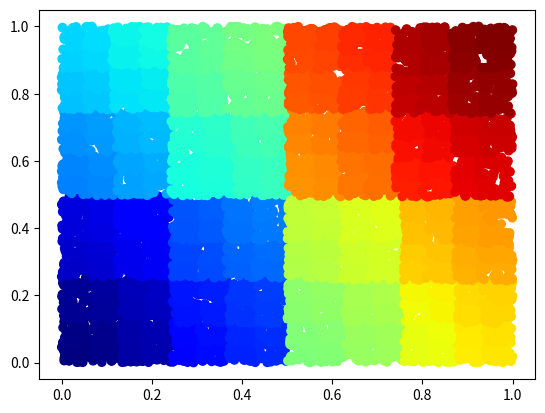

Python code for this plot:
"""
This script is trying to sort 3D coordinates in a spatial decomposition way.
"""
from itertools import chain
import numpy as np
from math import floor
import time
import matplotlib.pyplot as plt
np.random.seed(20220316)

N = 11138  # number of coordinates/particles

# 1D
"""
Obviously, we can just sort the 1D coordinates and get a spatical decomposition.

This won't be discussed.
"""


# 2D
"""
Algorithm:
    1) sort the the 2D coordinates by the first dimension
    2) divide the coordinates into two
    3) for each half, sort the coordinates by the second dimension
    4) for each sorted half, divide the coordinates into two, and for each half in halves, sort by the first dimension
    5) repeat until all sorted.
"""


def sort_divide(coords, dim):
    """
    Sort an array 'coords' by its dimension 'dim', and then divide it into two halves.

    params:
        coords: numpy.ndarray-like, array to sort and divide
        dim: int, the dimension to sort

    returns:
        coords_1: first half of the sorted coords
        coords_2: second half of the sorted coords
    """
    N, d = np.shape(coords)
    if N == 1:
        return coords[0] 
    dim_other = 1 if dim == 0 else 0
    coords = coords[coords[:, dim].argsort()]
    half_index = floor(N/2)
    return sort_divide(coords[0:half_index,:], dim_other), sort_divide(coords[half_index:N,:], dim_other)

def flatten(data):
    result = []
    for item in data:
        if isinstance(item, tuple):
            result.extend(flatten(item))
        else:
            result.append(item)
    return tuple(result)

t = np.arange(N)
a = np.random.rand(N, 2)
a = sort_divide(a, 0)
a = np.stack(flatten(a))
plt.scatter(a[:, 0], a[:, 1], c=t, cmap='jet')
plt.show()

